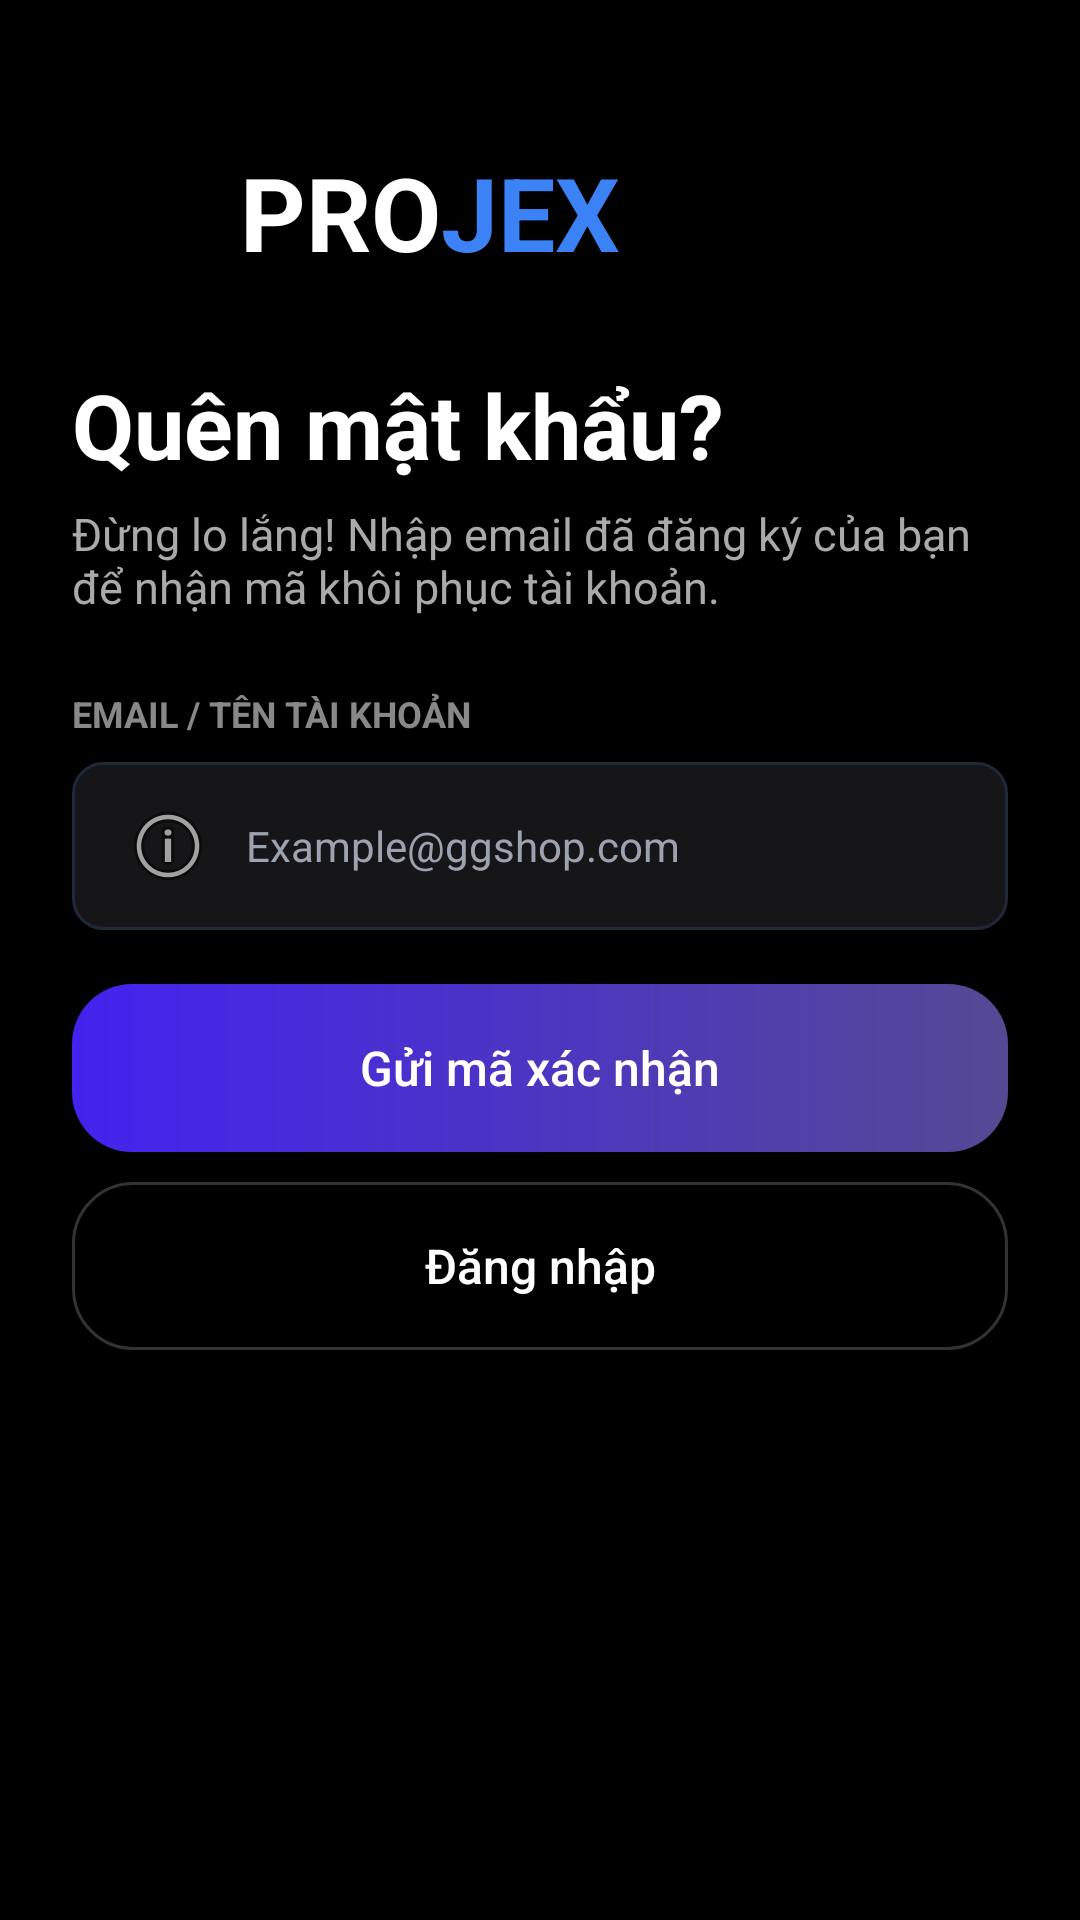

Reconstruct the res/layout file that produces this screen, plus the resources it refers to.
<!-- AndroidManifest.xml: application theme Theme.Projex_mobile -->
<!-- res/layout/forgot_password_activity.xml -->
<?xml version="1.0" encoding="utf-8"?>
<androidx.constraintlayout.widget.ConstraintLayout
    xmlns:android="http://schemas.android.com/apk/res/android"
    xmlns:app="http://schemas.android.com/apk/res-auto"
    xmlns:tools="http://schemas.android.com/tools"
    android:id="@+id/ForgotPassword"
    android:layout_width="match_parent"
    android:layout_height="match_parent">

    <ScrollView
        android:layout_width="0dp"
        android:layout_height="0dp"
        android:background="@drawable/login_bg"
        android:fillViewport="true"
        app:layout_constraintTop_toTopOf="parent"
        app:layout_constraintBottom_toBottomOf="parent"
        app:layout_constraintStart_toStartOf="parent"
        app:layout_constraintEnd_toEndOf="parent">

        <LinearLayout
            android:layout_width="match_parent"
            android:layout_height="wrap_content"
            android:orientation="vertical"
            android:padding="24dp">

            
            <LinearLayout
                android:layout_width="wrap_content"
                android:layout_height="wrap_content"
                android:layout_marginTop="24dp"
                android:gravity="center_vertical"
                android:orientation="horizontal">

                <ImageView
                    android:layout_width="40dp"
                    android:layout_height="40dp"
                    android:src="@drawable/ic_logo" />

                <TextView
                    android:layout_width="wrap_content"
                    android:layout_height="wrap_content"
                    android:layout_marginStart="16dp"
                    android:text="PRO"
                    android:textColor="#FFFFFF"
                    android:textSize="34sp"
                    android:textStyle="bold" />

                <TextView
                    android:layout_width="wrap_content"
                    android:layout_height="wrap_content"
                    android:text="JEX"
                    android:textColor="#3B82F6"
                    android:textSize="34sp"
                    android:textStyle="bold" />
            </LinearLayout>

            
            <TextView
                android:layout_width="wrap_content"
                android:layout_height="wrap_content"
                android:layout_marginTop="28dp"
                android:text="Quên mật khẩu?"
                android:textColor="#FFFFFF"
                android:textSize="30sp"
                android:textStyle="bold" />

            
            <TextView
                android:layout_width="wrap_content"
                android:layout_height="wrap_content"
                android:layout_marginTop="6dp"
                android:text="Đừng lo lắng! Nhập email đã đăng ký của bạn&#10;để nhận mã khôi phục tài khoản."
                android:textColor="#AAAAAA"
                android:textSize="15sp" />

            
            <TextView
                android:layout_width="wrap_content"
                android:layout_height="wrap_content"
                android:layout_marginTop="24dp"
                android:text="EMAIL / TÊN TÀI KHOẢN"
                android:textColor="#888888"
                android:textSize="12sp"
                android:textStyle="bold" />

            
            <EditText
                android:id="@+id/edtEmail"
                android:layout_width="match_parent"
                android:layout_height="56dp"
                android:layout_marginTop="8dp"
                android:background="@drawable/login_input_text"
                android:drawableStart="@android:drawable/ic_menu_info_details"
                android:drawablePadding="10dp"
                android:hint="Example@ggshop.com"
                android:inputType="textEmailAddress"
                android:paddingHorizontal="16dp"
                android:textColor="#FFFFFF"
                android:textColorHint="#9CA3AF"
                android:textSize="14sp" />

            
            <Button
                android:layout_width="match_parent"
                android:layout_height="56dp"
                android:layout_marginTop="18dp"
                android:background="@drawable/login_bg_btn_login"
                android:text="Gửi mã xác nhận"
                android:textAllCaps="false"
                android:textColor="#FFFFFF"
                android:textSize="16sp"
                app:backgroundTint="@null" />

            
            <Button
                android:id="@+id/btnBack"
                android:layout_width="match_parent"
                android:layout_height="56dp"
                android:layout_marginTop="10dp"
                android:layout_marginBottom="24dp"
                android:background="@drawable/login_bg_btn_register"
                android:text="Đăng nhập"
                android:textAllCaps="false"
                android:textColor="#FFFFFF"
                android:textSize="16sp"
                app:backgroundTint="@null" />

        </LinearLayout>

    </ScrollView>

</androidx.constraintlayout.widget.ConstraintLayout>
<!-- resources referenced by this layout -->
<resources>
  <!-- drawable ic_logo: webp bitmap (mipmap-hdpi, 2138 bytes) -->
  <!-- drawable login_bg (drawable) -->
  <?xml version="1.0" encoding="utf-8"?>
  <layer-list xmlns:android="http://schemas.android.com/apk/res/android">
      <item>
          <shape android:shape="rectangle">
              <gradient
                  android:type="radial"
                  android:gradientRadius="500dp"
                  android:centerX="1"
                  android:centerY="1"
                  android:startColor="#000"
                  android:endColor="#000" />
          </shape>
      </item>
  
  </layer-list>
  <!-- drawable login_bg_btn_login (drawable) -->
  <shape xmlns:android="http://schemas.android.com/apk/res/android">
      <gradient
          android:startColor="#4422ef"
          android:endColor="#554994"/>
      <corners android:radius="20dp"/>
  </shape>
  <!-- drawable login_bg_btn_register (drawable) -->
  <shape xmlns:android="http://schemas.android.com/apk/res/android">
  
      
      <solid android:color="#000000"/>
  
      
      <corners android:radius="20dp"/>
  
      
      <stroke
          android:width="1dp"
          android:color="#33FFFFFF"/>
  
  </shape>
  <!-- drawable login_input_text (drawable) -->
  <shape xmlns:android="http://schemas.android.com/apk/res/android">
  
      <solid android:color="#161618"/>
      <corners android:radius="10dp"/>
  
      <stroke
          android:width="1dp"
          android:color="#1F2937"/>
  
  </shape>
  <style name="Theme.Projex_mobile" parent="Base.Theme.Projex_mobile" />
  <style name="Base.Theme.Projex_mobile" parent="Theme.Material3.DayNight.NoActionBar">
          
          
      </style>
</resources>
